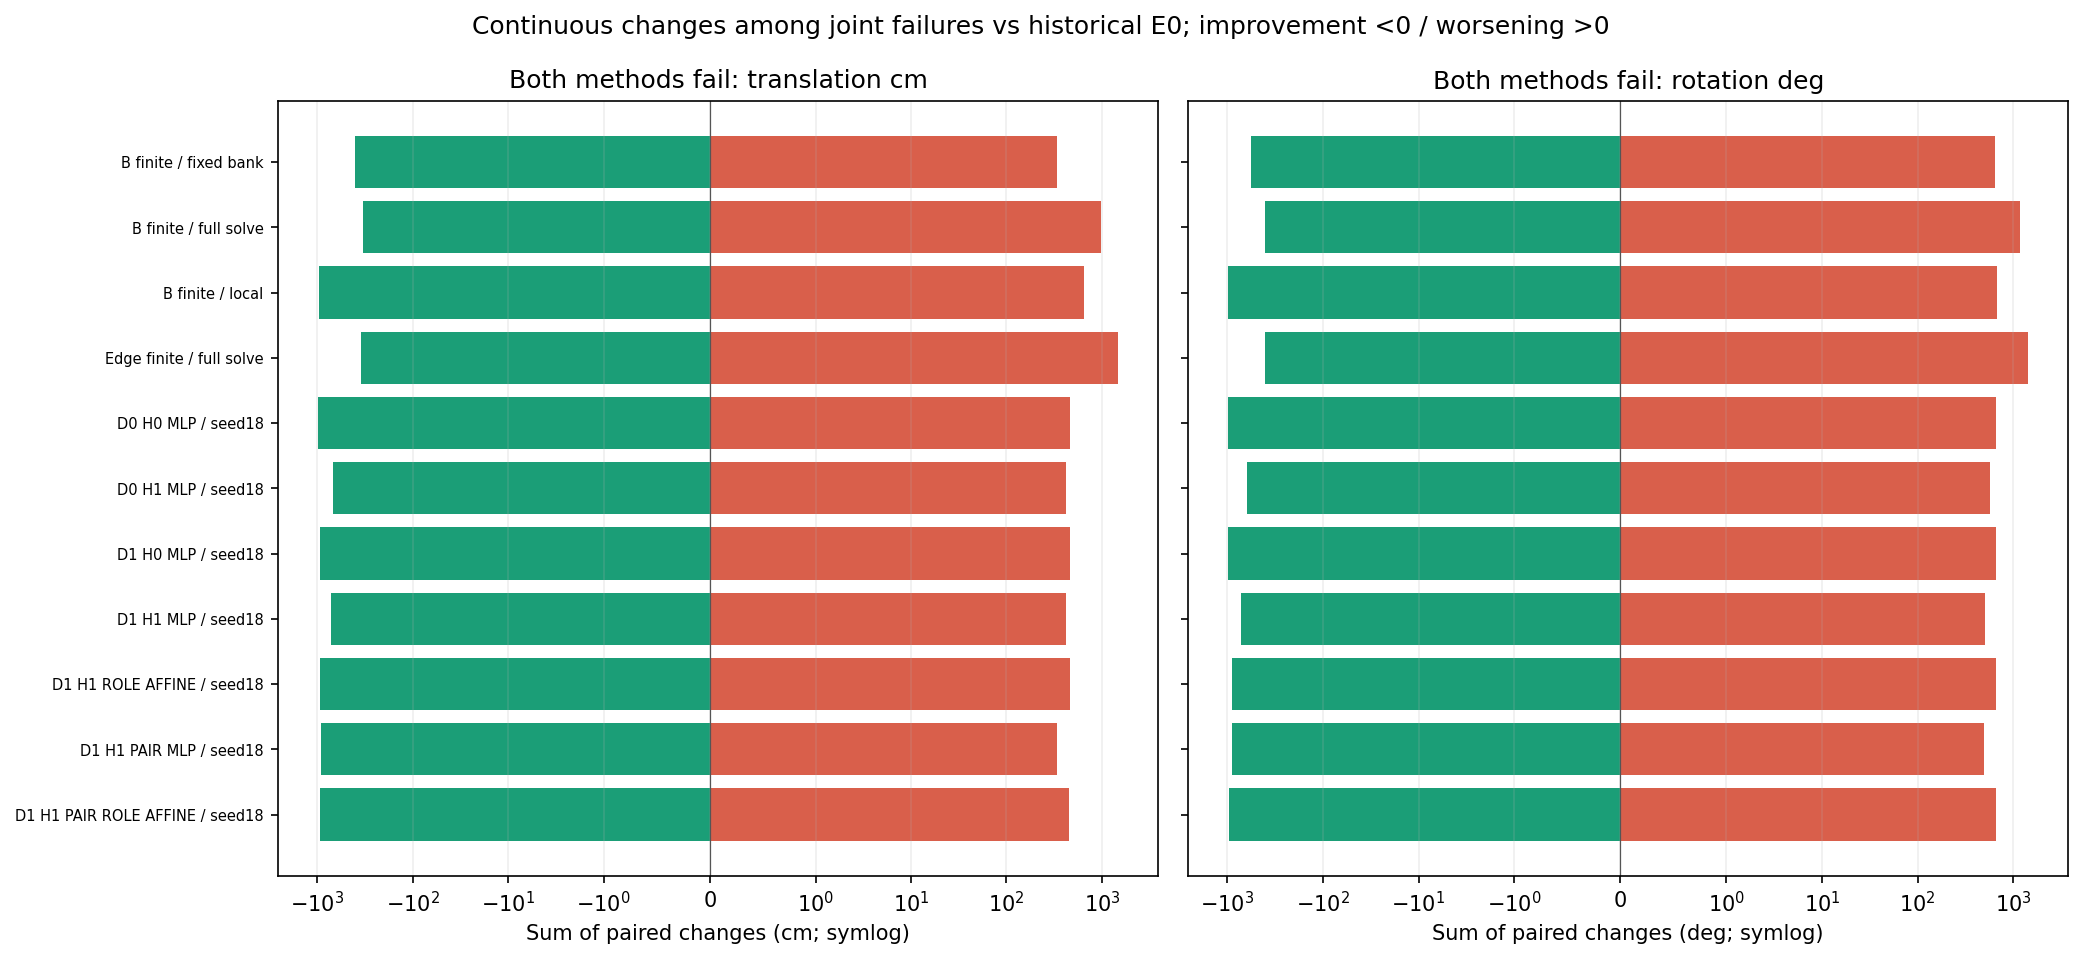

The table this chart was drawn from, first rows:
before, after, metric, unit, both_failure_full_n, common_available_n, improved_n, improvement_sum, tied_n, worsened_n, worsening_sum
E0, B_FINITE_BANK, translation_cm, cm, 67, 67, 28, -406.6, 18, 21, 336.7
E0, B_FINITE_FULL, translation_cm, cm, 68, 68, 28, -335.1, 6, 34, 989.4
E0, B_FINITE_LOCAL, translation_cm, cm, 60, 60, 39, -953.1, 1, 20, 643.4
E0, EDGE_FINITE_FULL, translation_cm, cm, 72, 72, 24, -345.3, 5, 43, 1487
E0, D0_H0_MLP_s20261018, translation_cm, cm, 60, 60, 36, -980, 7, 17, 460.9
E0, D0_H1_MLP_s20261018, translation_cm, cm, 70, 70, 25, -680.1, 29, 16, 419.7
E0, D1_H0_MLP_s20261018, translation_cm, cm, 59, 59, 36, -937.2, 5, 18, 466.2
E0, D1_H1_MLP_s20261018, translation_cm, cm, 66, 66, 25, -714.4, 24, 17, 419.1
E0, D1_H1_ROLE_AFFINE_s20261018, translation_cm, cm, 61, 61, 34, -929.1, 10, 17, 458.8
E0, D1_H1_PAIR_MLP_s20261018, translation_cm, cm, 61, 61, 31, -909.2, 17, 13, 341.4
E0, D1_H1_PAIR_ROLE_AFFINE_s20261018, translation_cm, cm, 61, 61, 29, -930.5, 18, 14, 457.4
E0, B_FINITE_BANK, rotation_deg, deg, 67, 67, 19, -573.7, 18, 30, 648.6
E0, B_FINITE_FULL, rotation_deg, deg, 68, 68, 22, -403.6, 6, 40, 1168
E0, B_FINITE_LOCAL, rotation_deg, deg, 60, 60, 35, -981.4, 1, 24, 673.7
E0, EDGE_FINITE_FULL, rotation_deg, deg, 72, 72, 24, -403.3, 5, 43, 1444
E0, D0_H0_MLP_s20261018, rotation_deg, deg, 60, 60, 31, -981.6, 6, 23, 658.9
E0, D0_H1_MLP_s20261018, rotation_deg, deg, 70, 70, 17, -620.5, 28, 25, 572.2
E0, D1_H0_MLP_s20261018, rotation_deg, deg, 59, 59, 33, -983.6, 4, 22, 666.2
E0, D1_H1_MLP_s20261018, rotation_deg, deg, 66, 66, 20, -717.9, 23, 23, 508
E0, D1_H1_ROLE_AFFINE_s20261018, rotation_deg, deg, 61, 61, 30, -895, 9, 22, 661.3
E0, D1_H1_PAIR_MLP_s20261018, rotation_deg, deg, 61, 61, 28, -888.4, 16, 17, 493.3
E0, D1_H1_PAIR_ROLE_AFFINE_s20261018, rotation_deg, deg, 61, 61, 27, -975.2, 17, 17, 656.3
